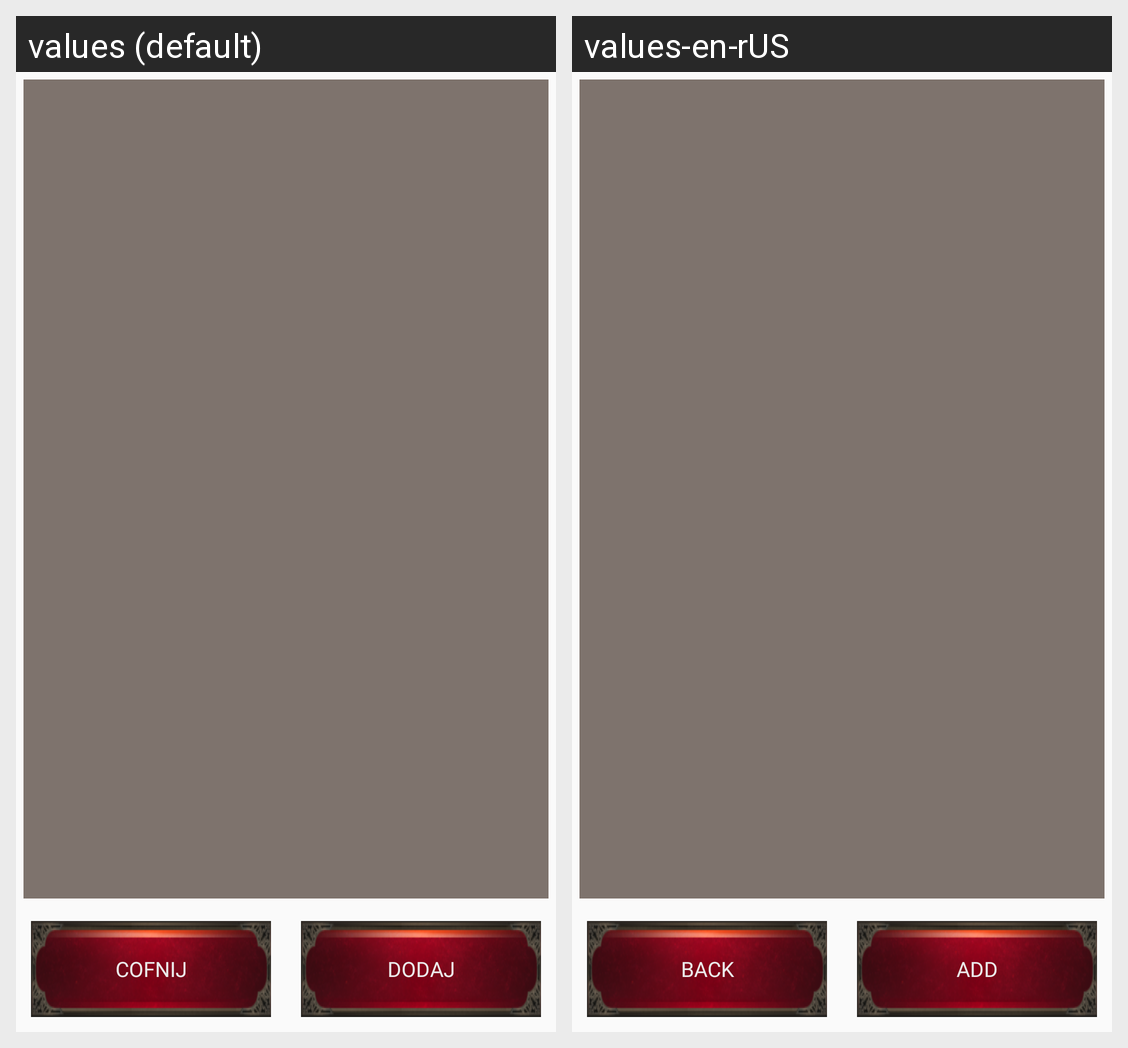

Here is an Android app screen in its default locale and in the app's own translations. Write out the translated-string differences for the strings that appear on this screen.
Android screen res/layout/activity_przedmioty.xml rendered under 2 locales, left to right: values (default), values-en-rUS. Device: Nexus 5 (rendered at 1080×1920; each locale shown at half size, 540×960, under a caption strip naming it); theme Theme.KuzniaBohaterowRPGAPP.
Strings drawn on this screen, with the default value and each locale's value (text and hints the layout hard-codes, and strings that could not be matched under every locale, appear in the picture but are not listed):

cofnij
  values: Cofnij
  values-en-rUS: Back

Dodaj
  values: Dodaj
  values-en-rUS: Add
